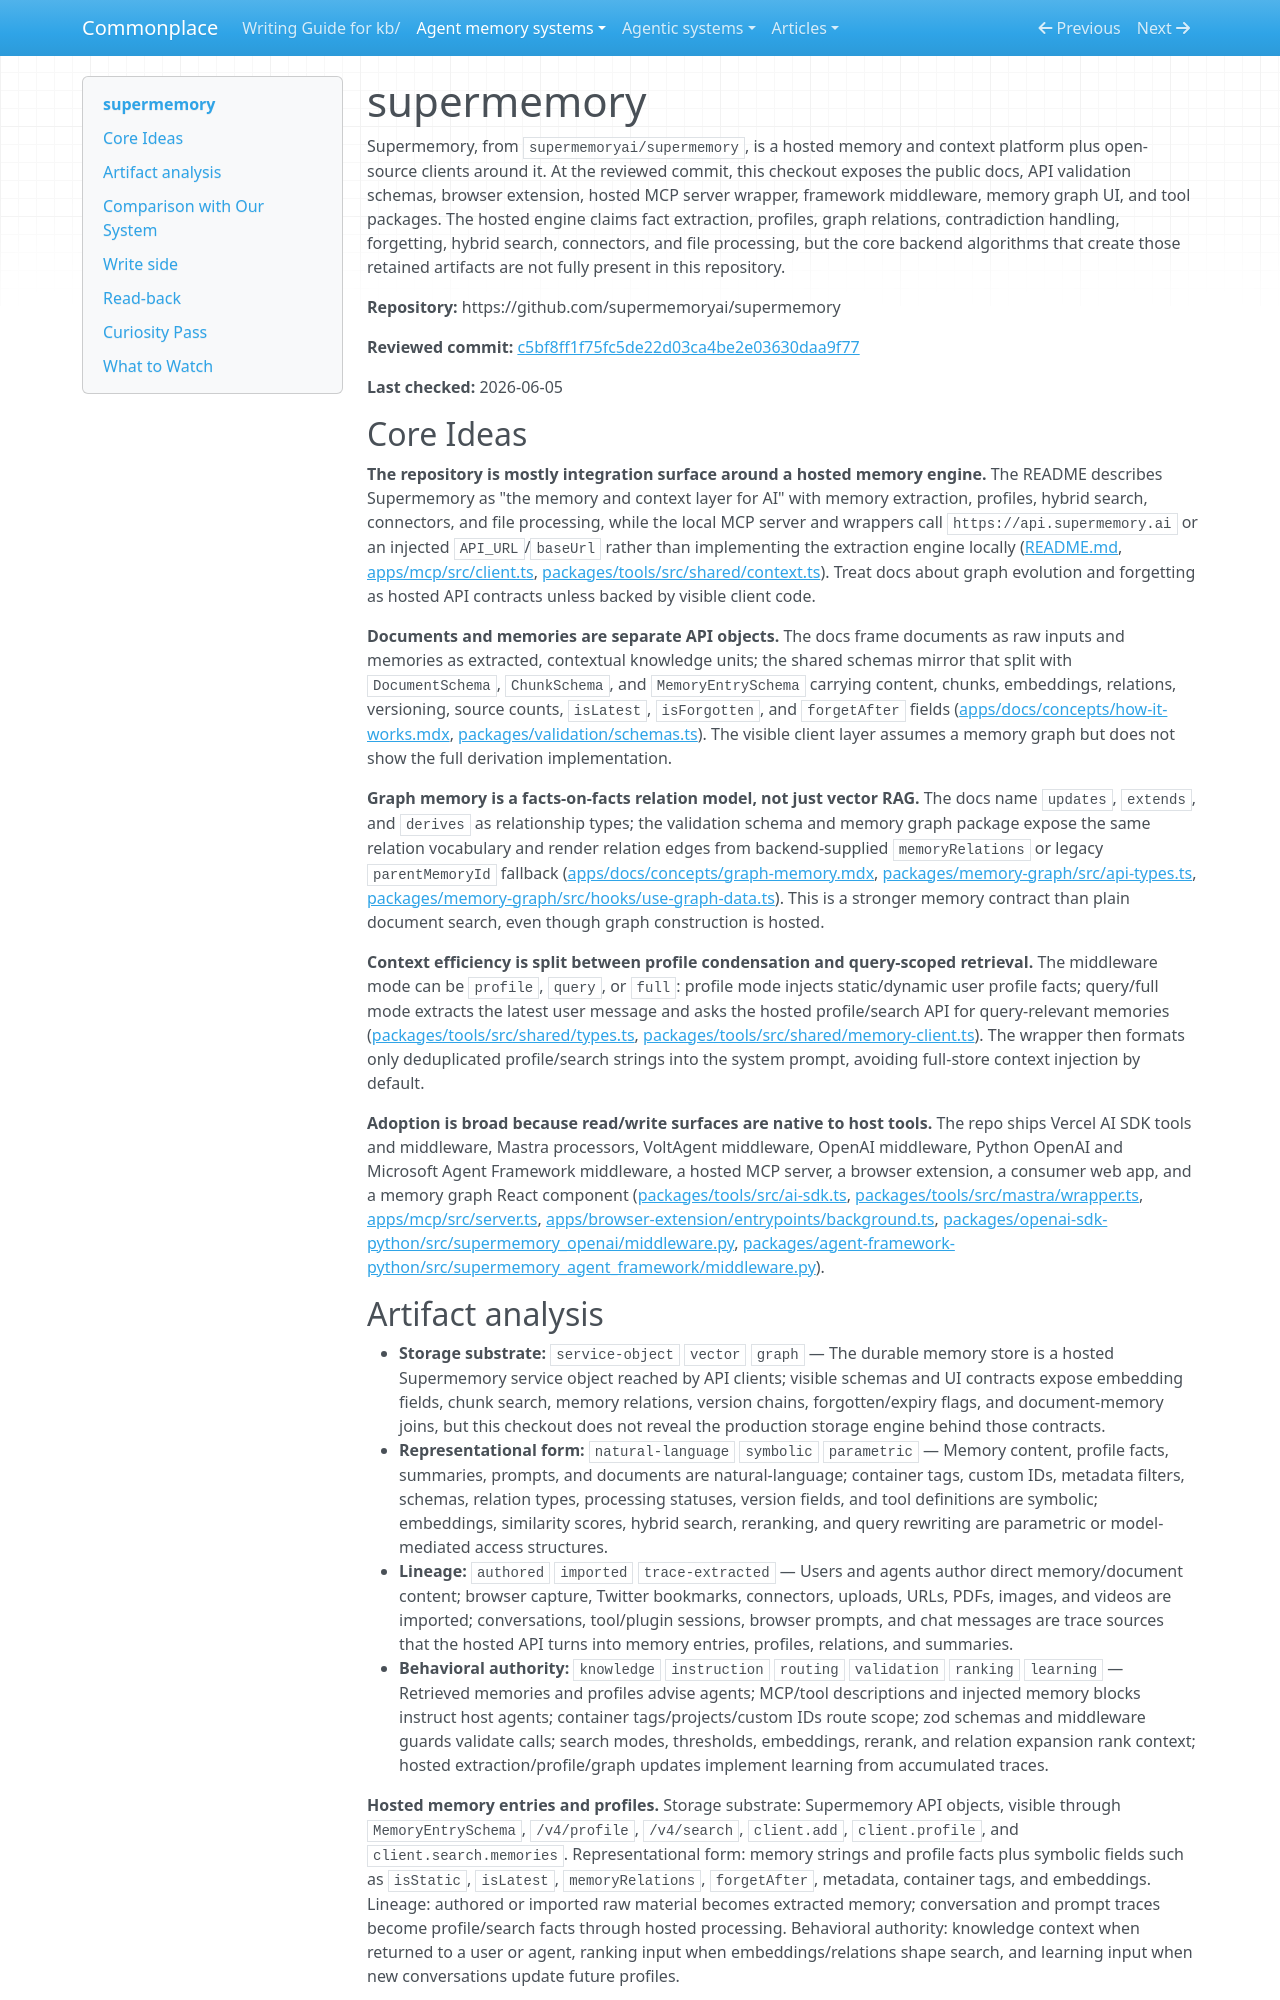

repository: zby/commonplace · page: agent-memory-systems/reviews/supermemory/index.html · generator: mkdocs

---
description: "Supermemory review: hosted memory API with generated SDK contracts, profile/search injection middleware, MCP tools, browser capture, graph UI, and trace-learning memory"
type: agent-memory-systems/types/agent-memory-system-review.md
source-tier: code-grounded
tags: [trace-learning]
last-checked: "2026-06-05"
---

# supermemory

Supermemory, from `supermemoryai/supermemory`, is a hosted memory and context platform plus open-source clients around it. At the reviewed commit, this checkout exposes the public docs, API validation schemas, browser extension, hosted MCP server wrapper, framework middleware, memory graph UI, and tool packages. The hosted engine claims fact extraction, profiles, graph relations, contradiction handling, forgetting, hybrid search, connectors, and file processing, but the core backend algorithms that create those retained artifacts are not fully present in this repository.

**Repository:** https://github.com/supermemoryai/supermemory

**Reviewed commit:** [c5bf8ff1f75fc5de22d03ca4be2e03630daa9f77](https://github.com/supermemoryai/supermemory/commit/c5bf8ff1f75fc5de22d03ca4be2e03630daa9f77)

**Last checked:** 2026-06-05

## Core Ideas

**The repository is mostly integration surface around a hosted memory engine.** The README describes Supermemory as "the memory and context layer for AI" with memory extraction, profiles, hybrid search, connectors, and file processing, while the local MCP server and wrappers call `https://api.supermemory.ai` or an injected `API_URL`/`baseUrl` rather than implementing the extraction engine locally ([README.md](https://github.com/supermemoryai/supermemory/blob/c5bf8ff1f75fc5de22d03ca4be2e03630daa9f77/README.md), [apps/mcp/src/client.ts](https://github.com/supermemoryai/supermemory/blob/c5bf8ff1f75fc5de22d03ca4be2e03630daa9f77/apps/mcp/src/client.ts), [packages/tools/src/shared/context.ts](https://github.com/supermemoryai/supermemory/blob/c5bf8ff1f75fc5de22d03ca4be2e03630daa9f77/packages/tools/src/shared/context.ts)). Treat docs about graph evolution and forgetting as hosted API contracts unless backed by visible client code.

**Documents and memories are separate API objects.** The docs frame documents as raw inputs and memories as extracted, contextual knowledge units; the shared schemas mirror that split with `DocumentSchema`, `ChunkSchema`, and `MemoryEntrySchema` carrying content, chunks, embeddings, relations, versioning, source counts, `isLatest`, `isForgotten`, and `forgetAfter` fields ([apps/docs/concepts/how-it-works.mdx](https://github.com/supermemoryai/supermemory/blob/c5bf8ff1f75fc5de22d03ca4be2e03630daa9f77/apps/docs/concepts/how-it-works.mdx), [packages/validation/schemas.ts](https://github.com/supermemoryai/supermemory/blob/c5bf8ff1f75fc5de22d03ca4be2e03630daa9f77/packages/validation/schemas.ts)). The visible client layer assumes a memory graph but does not show the full derivation implementation.

**Graph memory is a facts-on-facts relation model, not just vector RAG.** The docs name `updates`, `extends`, and `derives` as relationship types; the validation schema and memory graph package expose the same relation vocabulary and render relation edges from backend-supplied `memoryRelations` or legacy `parentMemoryId` fallback ([apps/docs/concepts/graph-memory.mdx](https://github.com/supermemoryai/supermemory/blob/c5bf8ff1f75fc5de22d03ca4be2e03630daa9f77/apps/docs/concepts/graph-memory.mdx), [packages/memory-graph/src/api-types.ts](https://github.com/supermemoryai/supermemory/blob/c5bf8ff1f75fc5de22d03ca4be2e03630daa9f77/packages/memory-graph/src/api-types.ts), [packages/memory-graph/src/hooks/use-graph-data.ts](https://github.com/supermemoryai/supermemory/blob/c5bf8ff1f75fc5de22d03ca4be2e03630daa9f77/packages/memory-graph/src/hooks/use-graph-data.ts)). This is a stronger memory contract than plain document search, even though graph construction is hosted.

**Context efficiency is split between profile condensation and query-scoped retrieval.** The middleware mode can be `profile`, `query`, or `full`: profile mode injects static/dynamic user profile facts; query/full mode extracts the latest user message and asks the hosted profile/search API for query-relevant memories ([packages/tools/src/shared/types.ts](https://github.com/supermemoryai/supermemory/blob/c5bf8ff1f75fc5de22d03ca4be2e03630daa9f77/packages/tools/src/shared/types.ts), [packages/tools/src/shared/memory-client.ts](https://github.com/supermemoryai/supermemory/blob/c5bf8ff1f75fc5de22d03ca4be2e03630daa9f77/packages/tools/src/shared/memory-client.ts)). The wrapper then formats only deduplicated profile/search strings into the system prompt, avoiding full-store context injection by default.

**Adoption is broad because read/write surfaces are native to host tools.** The repo ships Vercel AI SDK tools and middleware, Mastra processors, VoltAgent middleware, OpenAI middleware, Python OpenAI and Microsoft Agent Framework middleware, a hosted MCP server, a browser extension, a consumer web app, and a memory graph React component ([packages/tools/src/ai-sdk.ts](https://github.com/supermemoryai/supermemory/blob/c5bf8ff1f75fc5de22d03ca4be2e03630daa9f77/packages/tools/src/ai-sdk.ts), [packages/tools/src/mastra/wrapper.ts](https://github.com/supermemoryai/supermemory/blob/c5bf8ff1f75fc5de22d03ca4be2e03630daa9f77/packages/tools/src/mastra/wrapper.ts), [apps/mcp/src/server.ts](https://github.com/supermemoryai/supermemory/blob/c5bf8ff1f75fc5de22d03ca4be2e03630daa9f77/apps/mcp/src/server.ts), [apps/browser-extension/entrypoints/background.ts](https://github.com/supermemoryai/supermemory/blob/c5bf8ff1f75fc5de22d03ca4be2e03630daa9f77/apps/browser-extension/entrypoints/background.ts), [packages/openai-sdk-python/src/supermemory_openai/middleware.py](https://github.com/supermemoryai/supermemory/blob/c5bf8ff1f75fc5de22d03ca4be2e03630daa9f77/packages/openai-sdk-python/src/supermemory_openai/middleware.py), [packages/agent-framework-python/src/supermemory_agent_framework/middleware.py](https://github.com/supermemoryai/supermemory/blob/c5bf8ff1f75fc5de22d03ca4be2e03630daa9f77/packages/agent-framework-python/src/supermemory_agent_framework/middleware.py)).
